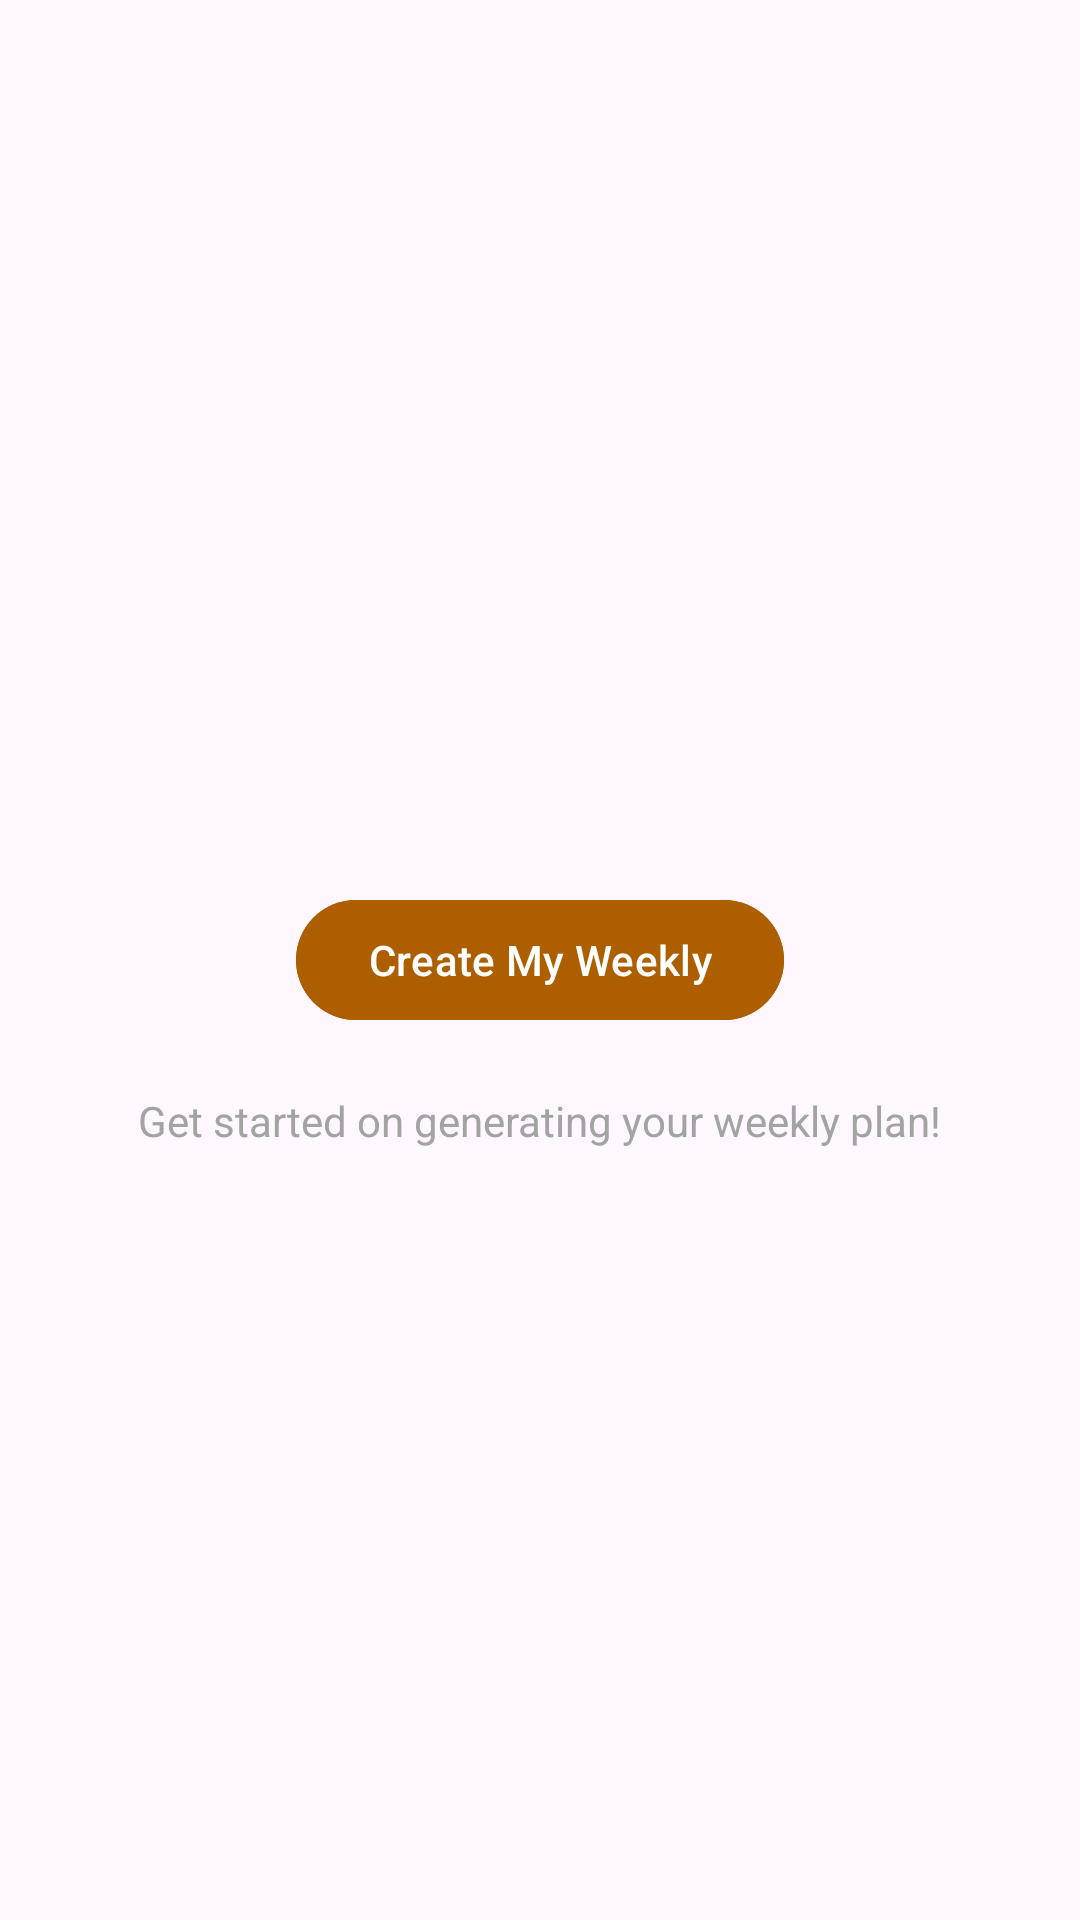

This screen was rendered from an Android layout file. Write that file and the resources it references.
<!-- AndroidManifest.xml: application theme Theme.MyWeekly_app -->
<!-- res/layout/fragment_button_to_create.xml -->
<?xml version="1.0" encoding="utf-8"?>
<RelativeLayout xmlns:android="http://schemas.android.com/apk/res/android"
    xmlns:tools="http://schemas.android.com/tools"
    android:layout_width="match_parent"
    android:layout_height="match_parent"
    android:padding="16dp"
    tools:context=".fragment.ButtonToCreateFragment">

    <com.google.android.material.button.MaterialButton
        android:id="@+id/goToCreatorButton"
        android:layout_width="wrap_content"
        android:layout_height="wrap_content"
        android:text="Create My Weekly"
        android:backgroundTint="#ad5f00"
        android:layout_centerHorizontal="true"
        android:layout_centerVertical="true"/>

    <TextView
        android:layout_width="wrap_content"
        android:layout_height="wrap_content"
        android:id="@+id/textView"
        android:layout_below="@+id/goToCreatorButton"
        android:text="Get started on generating your weekly plan!"
        android:layout_centerHorizontal="true"
        android:textColor="#a3a3a3"
        android:layout_marginTop="20dp"/>

</RelativeLayout>
<!-- resources referenced by this layout -->
<resources>
  <style name="Theme.MyWeekly_app" parent="Base.Theme.MyWeekly_app" />
  <style name="Base.Theme.MyWeekly_app" parent="Theme.Material3.DayNight.NoActionBar">
          
          
      </style>
</resources>
